Run: headless pygame with SDL's dummy video driver; simulated clock (each Clock.tick advances the game by its frame time, no real sleeping); random seed 0; keys injected as events and as key.get_pressed() state; no mouse input.
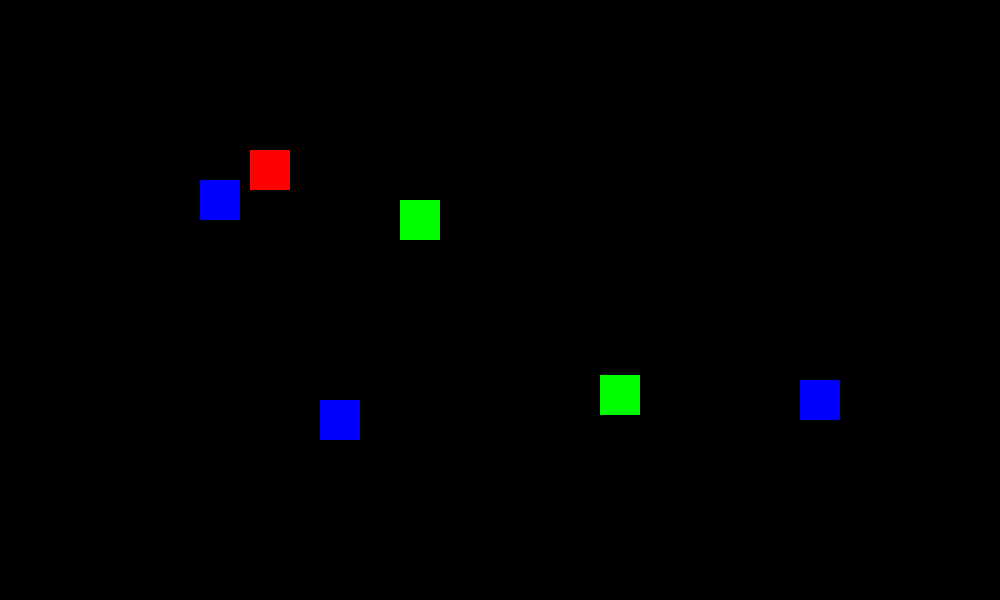
Frame 1 of 4 · flips 1–60 · no input
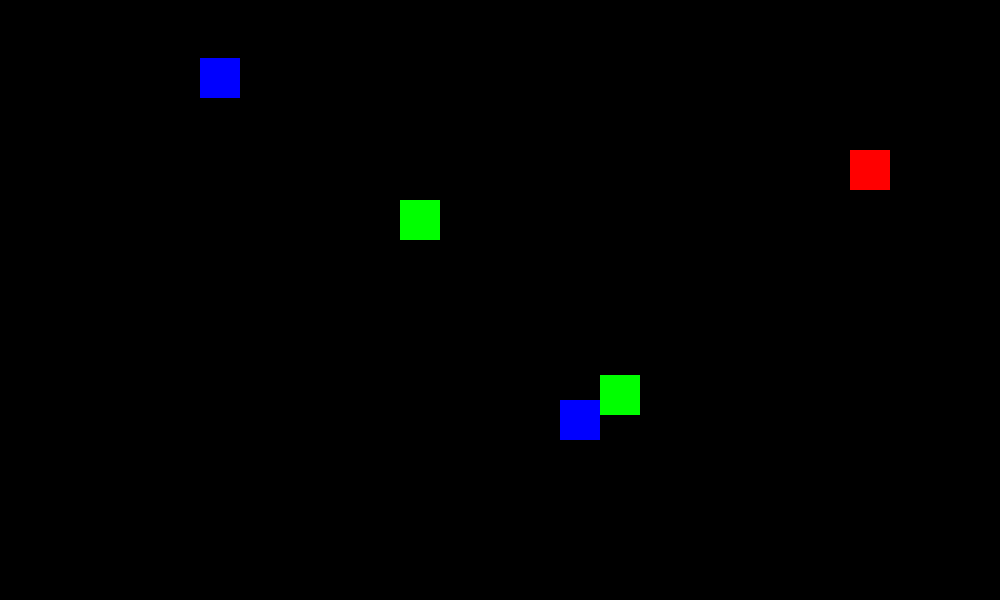
Frame 2 of 4 · flips 61–180 · tapped SPACE, RETURN · held RIGHT (→), D
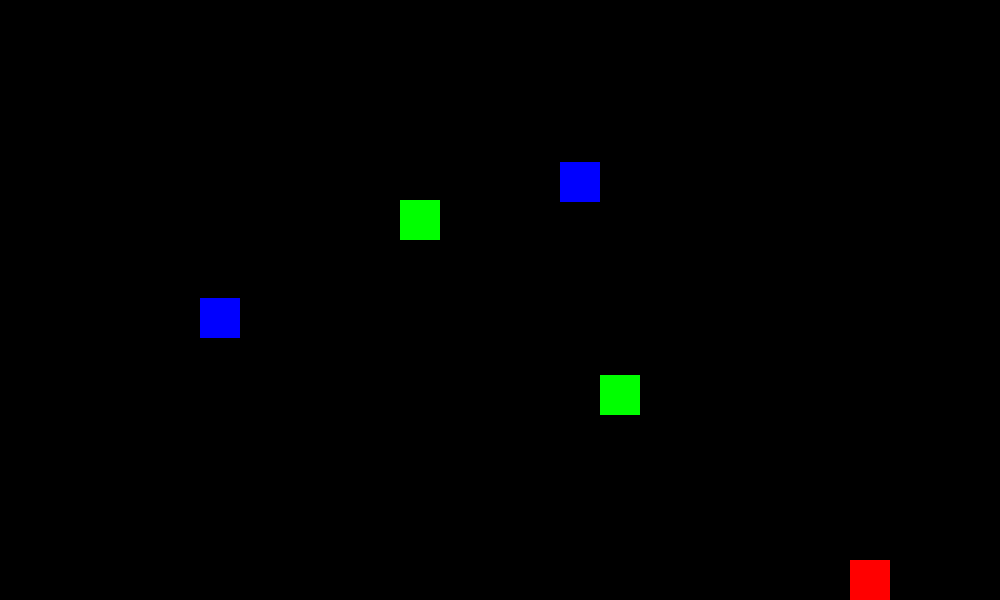
Frame 3 of 4 · flips 181–300 · held DOWN (↓), S
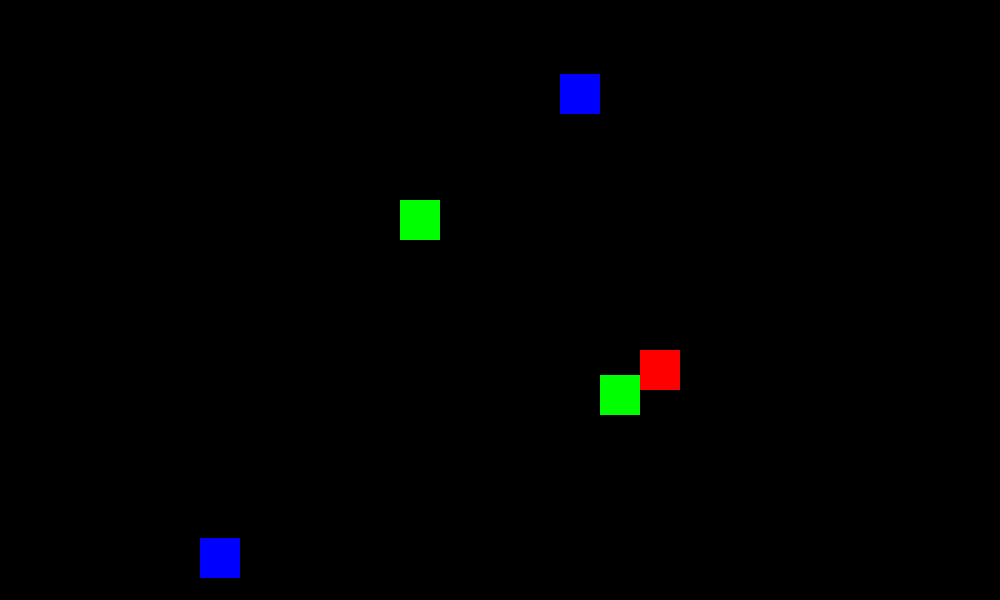
Frame 4 of 4 · flips 301–420 · held LEFT (←), A, UP (↑), W

The pygame program that drew these frames:

import pygame as pg
import random,math
import sys

# Screen dimensions
SCREEN_WIDTH, SCREEN_HEIGHT = 1000, 600

# Colors
WHITE = (255, 255, 255)
RED = (255, 0, 0)
GREEN = (0, 255, 0)
BLUE = (0, 0, 255)
BLACK = (0, 0, 0)

BULLET_SPEED = 5
BULLET_COOLDOWN = 1000

all_sprites = pg.sprite.Group()
bullets = pg.sprite.Group()

def Find_angle(x,y,t_x,t_y):
    angle = math.atan2(t_y-y, t_x-x) #get angle to target in radians
    #print(angle)
    #print('Angle in degrees:', int(angle*180/math.pi))
    #angle_degrees = math.degrees(angle)
    return angle

# Base Sprite class
class BaseSprite(pg.sprite.Sprite):
    def __init__(self, x, y, width, height, color):
        super().__init__()
        self.image = pg.Surface((width, height))
        self.image.fill(color)
        self.rect = self.image.get_rect(topleft=(x, y))


class Player(BaseSprite):
    def __init__(self, x, y, width=40, height=40):
        super().__init__(x, y, width, height, RED)
        self.speed = 5

    def move(self, keys, obstacles, screen_width, screen_height):
        original_x, original_y = self.rect.x, self.rect.y

        # X Direction
        if keys[pg.K_a]:
            self.rect.x -= self.speed
        if keys[pg.K_d]:
            self.rect.x += self.speed

        # Y Direction
        if keys[pg.K_w]:
            self.rect.y -= self.speed
        if keys[pg.K_s]:
            self.rect.y += self.speed

        # Prevent moving outside boundaries or colliding with obstacles
        if (self.rect.left < 0 or self.rect.right > screen_width or
                self.rect.top < 0 or self.rect.bottom > screen_height or
                pg.sprite.spritecollide(self, obstacles, False)):
            self.rect.x, self.rect.y = original_x, original_y  # Undo movement

    def attack(self, enemies):
        # Check for collisions with enemies
        collided_enemies = pg.sprite.spritecollide(self, enemies, True)  # True means the will be removed
        if collided_enemies:
            print(f"Attacked and removed {len(collided_enemies)} enemies!")

    def update(self, keys, obstacles, enemies, screen_width, screen_height):
        self.move(keys, obstacles, screen_width, screen_height)
        self.attack(enemies)  # Check for attacks


class Obstacle(BaseSprite):
    def __init__(self, x, y, width=40, height=40):
        super().__init__(x, y, width, height, GREEN)

class Bullet(BaseSprite):
    def __init__(self, x, y, target, owner, width=20, height=20, speed=10, color=(0, 100, 255)):
        # Initialize the BaseSprite part of the Bullet
        super().__init__(x, y, width, height, color)
        
        # Additional Bullet-specific attributes
        self.speed = speed
        self.target_x = target[0] + 20
        self.target_y = target[1] + 20
        self.angle = Find_angle(x, y, self.target_x, self.target_y)
        self.x = self.rect.x
        self.y = self.rect.y
        self.time = pg.time.get_ticks()
        self.dele = self.time + 4000
        self.owner = owner

        # Add the bullet to the sprite groups
        all_sprites.add(self)
        bullets.add(self)



class Enemy(BaseSprite):
    def __init__(self, x, y, width=40, height=40, speed=2):
        super().__init__(x, y, width, height, BLUE)
        self.speed = speed
        self.direction = random.choice([(1, 0), (-1, 0), (0, 1), (0, -1)])
        self.last_shot_time = 0  # Track the last time the enemy shot a bullet

    def move(self, obstacles, screen_width, screen_height):
        original_x, original_y = self.rect.x, self.rect.y

        self.rect.x += self.direction[0] * self.speed
        self.rect.y += self.direction[1] * self.speed

        # Collision with obstacles or screen boundaries
        if (pg.sprite.spritecollide(self, obstacles, False) or
                self.rect.left < 0 or self.rect.right > screen_width or
                self.rect.top < 0 or self.rect.bottom > screen_height):
            self.rect.x, self.rect.y = original_x, original_y
            self.change_direction()

    def change_direction(self):
        self.direction = random.choice([(1, 0), (-1, 0), (0, 1), (0, -1)])

    def shoot(self, target):
        """Shoot a bullet towards the target."""
        current_time = pg.time.get_ticks()
        if current_time - self.last_shot_time > BULLET_COOLDOWN:
            # Calculate the angle to the target
            angle = Find_angle(self.rect.centerx, self.rect.centery, target[0], target[1])
            # Create a bullet
            bullet = Bullet(
                x=self.rect.centerx,
                y=self.rect.centery,
                target=target,
                owner=self,
                speed=BULLET_SPEED,
                color=(255, 0, 0)  # Red bullets for enemies
            )
            self.last_shot_time = current_time

    def update(self, obstacles, screen_width, screen_height, target):
        """Update the enemy's position and handle shooting."""
        self.move(obstacles, screen_width, screen_height)
        self.shoot(target)


# Main Game class
class Game:
    def __init__(self):
        pg.init()
        self.screen = pg.display.set_mode((SCREEN_WIDTH, SCREEN_HEIGHT))
        pg.display.set_caption('Do Good or DIE!')
        self.clock = pg.time.Clock()
        self.running = False

        # Initialize sprites
        self.player = Player(SCREEN_WIDTH // 4, SCREEN_HEIGHT // 4)
        self.obstacles = pg.sprite.Group(
            Obstacle(600, 375),
            Obstacle(400, 200)
        )
        self.enemies = pg.sprite.Group(
            Enemy(800, 500),
            Enemy(200, 300),
            Enemy(200, 400)
        )
        self.all_sprites = pg.sprite.Group(self.player, *self.obstacles, *self.enemies)

    def run(self):
        self.running = True
        while self.running:
            self.clock.tick(60)  # Cap at 60 FPS
            self.handle_events()
            self.update()
            self.draw()

        pg.quit()
        sys.exit()

    def handle_events(self):
        for event in pg.event.get():
            if event.type == pg.QUIT:
                self.running = False

    def update(self):
        keys = pg.key.get_pressed()
        self.player.update(keys, self.obstacles, self.enemies, SCREEN_WIDTH, SCREEN_HEIGHT)
        self.enemies.update(self.obstacles, SCREEN_WIDTH, SCREEN_HEIGHT, self.player.rect.center)

    def draw(self):
        self.screen.fill(BLACK)
        self.all_sprites.draw(self.screen)
        pg.display.flip()


# Run the game
if __name__ == "__main__":
    game = Game()
    game.run()
